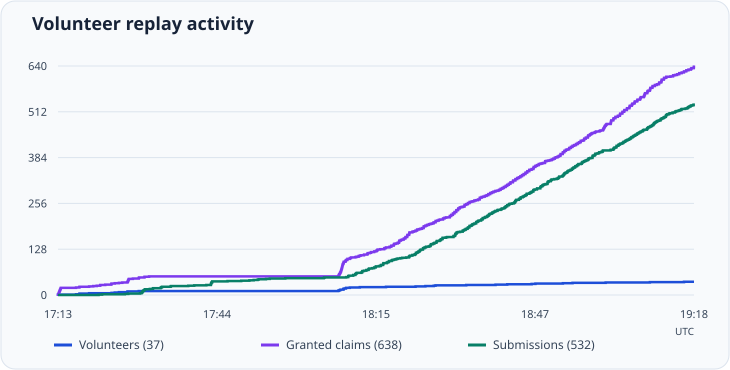

The data file committed next to this chart (first rows):
timestamp_utc	event	issue	volunteer
2026-11-20T17:13:14Z	grant	101	shardmods
2026-11-20T17:13:14Z	volunteer	101	shardmods
2026-11-20T17:13:19Z	grant	104	shardmods
2026-11-20T17:13:20Z	grant	105	shardmods
2026-11-20T17:13:21Z	grant	106	shardmods
2026-11-20T17:13:23Z	grant	107	shardmods
2026-11-20T17:13:24Z	grant	108	shardmods
2026-11-20T17:13:26Z	grant	109	shardmods
2026-11-20T17:13:28Z	grant	110	shardmods
2026-11-20T17:13:29Z	grant	111	shardmods
2026-11-20T17:13:31Z	grant	112	shardmods
2026-11-20T17:13:33Z	grant	113	shardmods
2026-11-20T17:13:34Z	grant	114	shardmods
2026-11-20T17:13:36Z	grant	115	shardmods
2026-11-20T17:13:38Z	grant	116	shardmods
2026-11-20T17:13:39Z	grant	117	shardmods
2026-11-20T17:13:42Z	grant	118	shardmods
2026-11-20T17:13:43Z	grant	119	shardmods
2026-11-20T17:13:45Z	grant	120	shardmods
2026-11-20T17:13:46Z	grant	121	shardmods
2026-11-20T17:13:48Z	grant	122	shardmods
2026-11-20T17:16:47Z	grant	124	SeriousRising
2026-11-20T17:16:47Z	volunteer	124	SeriousRising
2026-11-20T17:17:26Z	grant	125	JanSimeonMetzger
2026-11-20T17:17:26Z	volunteer	125	JanSimeonMetzger
2026-11-20T17:17:28Z	grant	126	Genius-Cai-wen-zheng
2026-11-20T17:17:28Z	volunteer	126	Genius-Cai-wen-zheng
2026-11-20T17:19:21Z	grant	127	juanfers1
2026-11-20T17:19:21Z	volunteer	127	juanfers1
2026-11-20T17:20:10Z	grant	128	JanSimeonMetzger
2026-11-20T17:20:51Z	grant	129	JanSimeonMetzger
2026-11-20T17:21:13Z	submission	124	SeriousRising
2026-11-20T17:21:32Z	grant	130	JanSimeonMetzger
2026-11-20T17:21:33Z	grant	132	JanSimeonMetzger
2026-11-20T17:21:55Z	submission	126	Genius-Cai-wen-zheng
2026-11-20T17:22:32Z	grant	133	JanSimeonMetzger
2026-11-20T17:23:43Z	grant	134	JanSimeonMetzger
2026-11-20T17:23:44Z	grant	135	JanSimeonMetzger
2026-11-20T17:23:46Z	grant	136	dgahelper
2026-11-20T17:23:46Z	volunteer	136	dgahelper
2026-11-20T17:24:24Z	grant	138	TVSuchty
2026-11-20T17:24:24Z	volunteer	138	TVSuchty
2026-11-20T17:25:13Z	grant	139	varo6
2026-11-20T17:25:13Z	volunteer	139	varo6
2026-11-20T17:25:53Z	grant	140	SeriousRising
2026-11-20T17:26:23Z	submission	127	juanfers1
2026-11-20T17:26:52Z	grant	141	arxhr007
2026-11-20T17:26:52Z	volunteer	141	arxhr007
2026-11-20T17:26:56Z	grant	143	DanieleCorso
2026-11-20T17:26:56Z	volunteer	143	DanieleCorso
2026-11-20T17:26:58Z	grant	144	DanieleCorso
2026-11-20T17:27:00Z	grant	145	DanieleCorso
2026-11-20T17:27:01Z	grant	146	DanieleCorso
2026-11-20T17:27:03Z	grant	147	DanieleCorso
2026-11-20T17:27:04Z	submission	139	varo6
2026-11-20T17:27:05Z	grant	148	DanieleCorso
2026-11-20T17:27:07Z	grant	149	DanieleCorso
2026-11-20T17:27:09Z	grant	150	DanieleCorso
2026-11-20T17:27:11Z	grant	151	DanieleCorso
2026-11-20T17:27:58Z	grant	153	juanfers1
... 1,147 more rows
